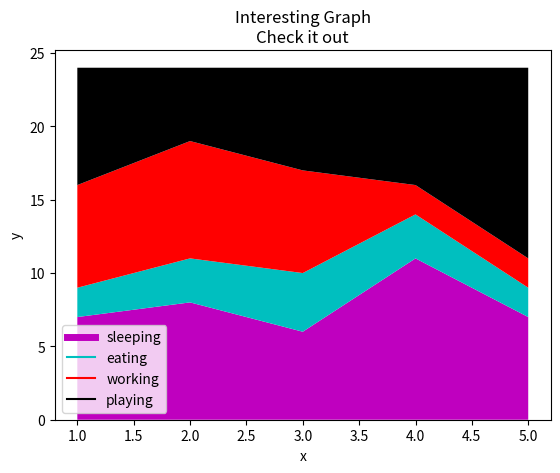

The matplotlib source for this figure:
import matplotlib.pyplot as plt

days=[1,2,3,4,5]
sleeping=[7,8,6,11,7]
eating=[2,3,4,3,2]
working=[7,8,7,2,2]
playing=[8,5,7,8,13]

plt.plot([],[],color='m',label='sleeping', linewidth=5)
plt.plot([],[],color='c',label='eating')
plt.plot([],[],color='r',label='working')
plt.plot([],[],color='k',label='playing')

plt.stackplot(days,sleeping,eating,working,playing, colors=['m','c','r','k'])


plt.xlabel('x')
plt.ylabel('y')
plt.title('Interesting Graph\nCheck it out')
plt.legend()
plt.show()
